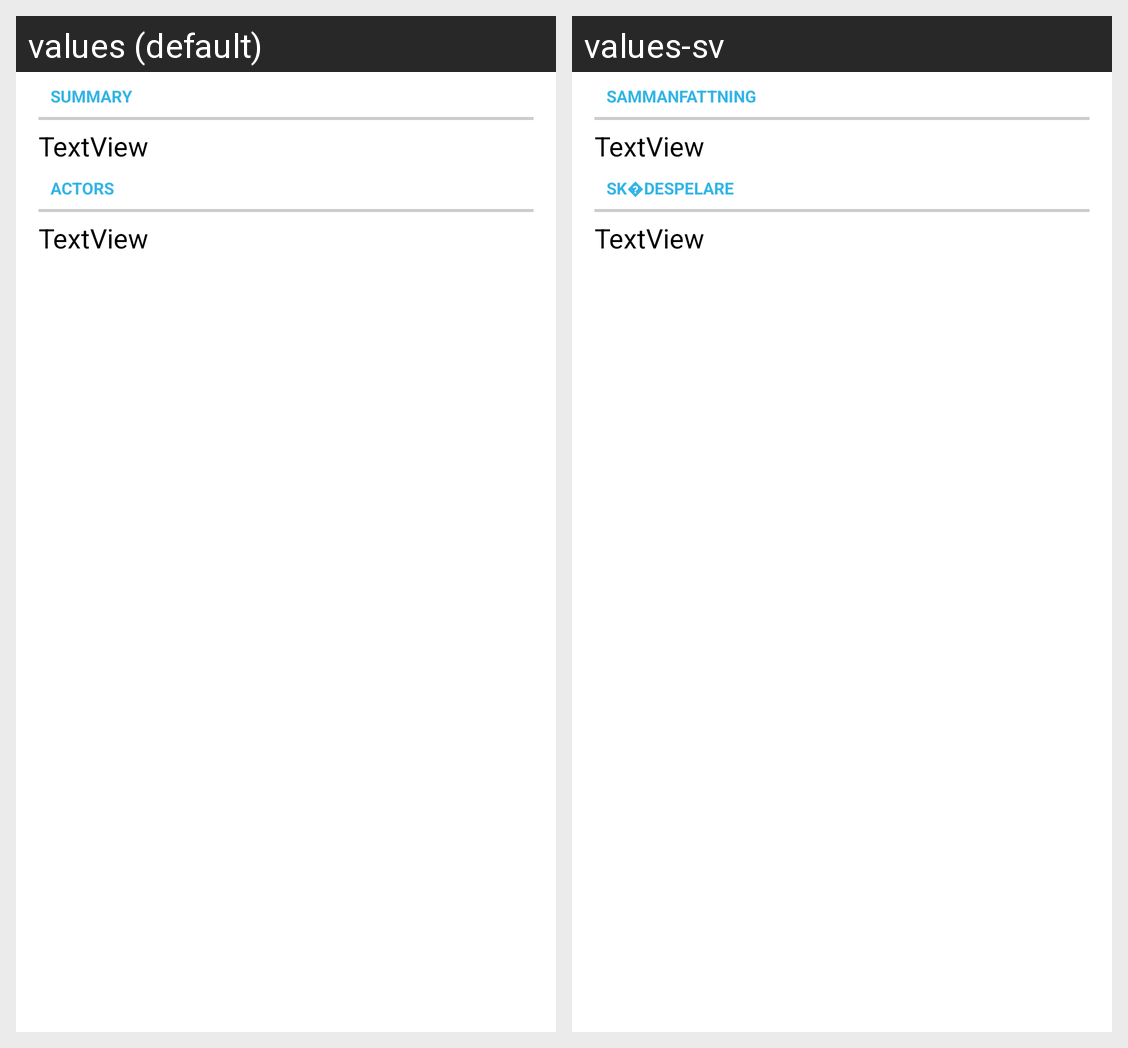

This grid shows one Android layout under two languages. Give, for every string resource on the screen, its name, the default text and each shown locale's text.
Android screen res/layout/summary_layout.xml rendered under 2 locales, left to right: values (default), values-sv. Device: Nexus 5 (rendered at 1080×1920; each locale shown at half size, 540×960, under a caption strip naming it); theme Light.
Strings drawn on this screen, with the default value and each locale's value (text and hints the layout hard-codes, and strings that could not be matched under every locale, appear in the picture but are not listed):

summary_header
  values: Summary
  values-sv: Sammanfattning

actors_header
  values: Actors
  values-sv: Sk�despelare
